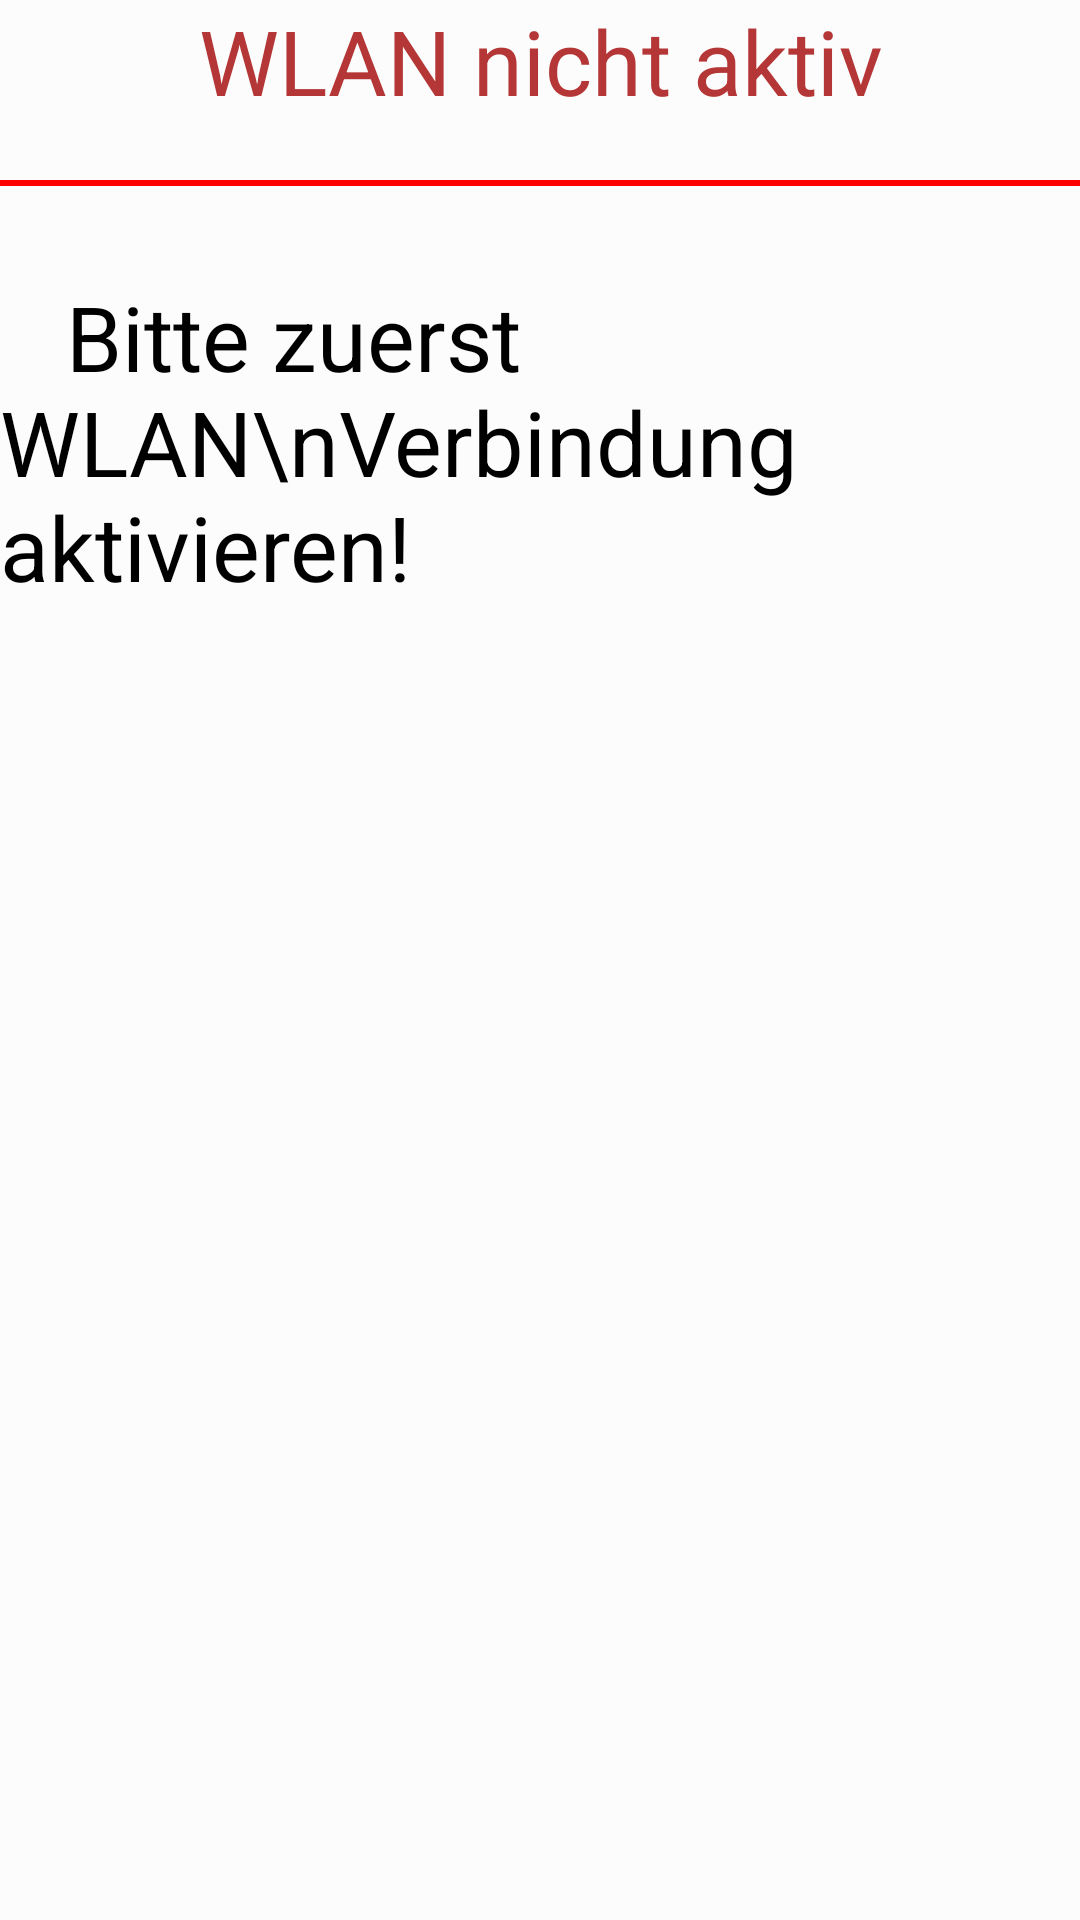

Produce the Android XML layout that renders to this screen, including the resource entries it uses.
<!-- AndroidManifest.xml: application theme AppTheme -->
<!-- res/layout/dialog_layout_wifi.xml -->
<?xml version="1.0" encoding="utf-8"?>
<LinearLayout xmlns:android="http://schemas.android.com/apk/res/android"
    android:layout_width="400dp"
    android:layout_height="350dp"
    android:orientation="vertical"
    android:background="#8cffffff">

    <TextView
        android:id="@+id/textViewTitle"
        android:layout_width="match_parent"
        android:layout_height="60dp"
        android:textColor="#b43636"
        android:textSize="30sp"
        android:text="WLAN nicht aktiv"
        android:gravity="center_horizontal"/>


    <View
        android:layout_width="match_parent"
        android:layout_height="2dp"
        android:background="#ff0000"/>


    <TextView
        android:layout_marginTop="30dp"
        android:layout_width="wrap_content"
        android:layout_height="wrap_content"
        android:textColor="#000000"
        android:textSize="30sp"
        android:text="   Bitte zuerst WLAN\nVerbindung aktivieren!"
        android:layout_gravity="center_horizontal"
        android:id="@+id/textViewMessage" />


</LinearLayout>
<!-- resources referenced by this layout -->
<resources>
  <style name="AppTheme" parent="Theme.AppCompat.Light.DarkActionBar">
          
          <item name="colorPrimary">@color/colorPrimary</item>
          <item name="colorPrimaryDark">@color/colorPrimaryDark</item>
          <item name="colorAccent">@color/colorAccent</item>
          <item name="actionBarStyle">@style/MyActionBar</item>
          <item name="android:actionBarStyle">@style/MyActionBar</item>
      </style>
  <color name="colorPrimary">#000fe4</color>
  <color name="colorPrimaryDark">#303F9F</color>
  <color name="colorAccent">#ff4081</color>
  <style name="MyActionBar" parent="@style/Widget.AppCompat.Light.ActionBar.Solid.Inverse">
          <item name="android:background">@color/actionbar_color</item>
          <item name="android:windowActionBarOverlay">true</item>
  
          
          <item name="background">@color/actionbar_color</item>
          <item name="windowActionBarOverlay">true</item>
      </style>
  <color name="actionbar_color">@android:color/transparent</color>
</resources>
